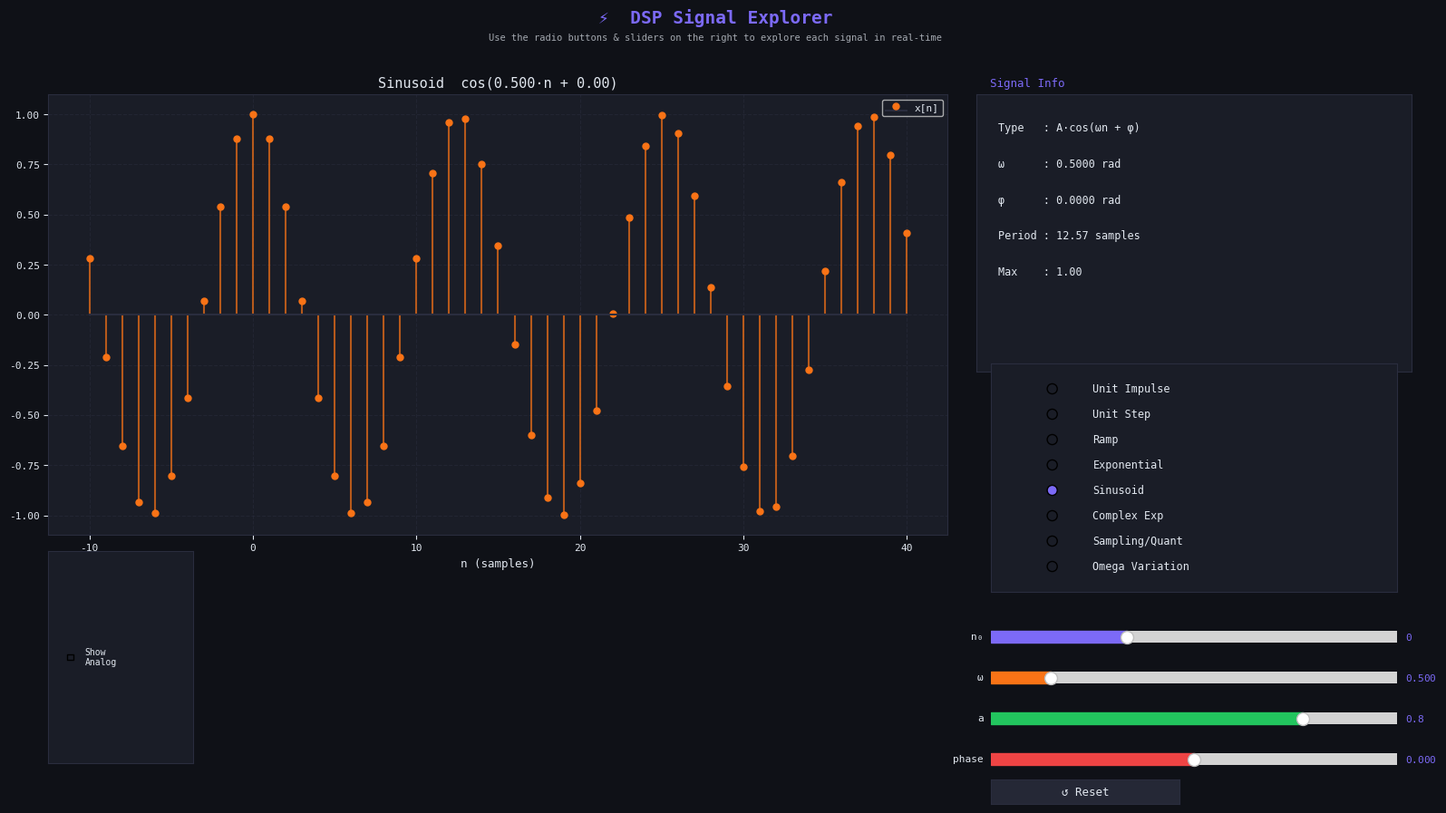

Source code (Python):
"""
Interactive DSP Signal Explorer
================================
Full GUI using matplotlib widgets — sliders, radio buttons, tabs.
Every parameter change updates the plot live in the same window.

Requirements:
    pip install numpy matplotlib
Run:
    python signal_explorer.py
"""

import matplotlib.gridspec as gridspec
import matplotlib.pyplot as plt
import numpy as np
from matplotlib.patches import FancyBboxPatch
from matplotlib.widgets import Button, CheckButtons, RadioButtons, Slider

# ──────────────────────────────────────────────
#  Signal generators
# ──────────────────────────────────────────────


def unit_impulse(n, n0=0):
    return (n == n0).astype(float)


def unit_step(n, n0=0):
    return (n >= n0).astype(float)


def ramp(n, slope=1.0, n0=0):
    return slope * np.maximum(0, n - n0)


def exponential(n, a):
    if a == 0:
        return np.where(n == 0, 1.0, 0.0)
    return np.power(a, n.astype(float))


def sinusoid(n, omega, phase=0.0, amplitude=1.0):
    return amplitude * np.cos(omega * n + phase)


def complex_exponential_real(n, omega):
    return np.cos(omega * n)


def complex_exponential_imag(n, omega):
    return np.sin(omega * n)


def quantize(x, levels):
    levels = max(2, int(levels))
    x_min, x_max = x.min(), x.max()
    if x_min == x_max:
        return np.zeros_like(x)
    bins = np.linspace(x_min, x_max, levels)
    indices = np.digitize(x, bins) - 1
    indices = np.clip(indices, 0, levels - 1)
    return bins[indices]


# ──────────────────────────────────────────────
#  Color palette
# ──────────────────────────────────────────────
BG = "#0f1117"
PANEL = "#1a1d27"
ACCENT = "#7c6af7"
ACCENT2 = "#f97316"
GREEN = "#22c55e"
RED = "#ef4444"
TEXT = "#e2e8f0"
GRIDCOL = "#2a2d3e"
SLIDER_BG = "#252836"

plt.rcParams.update(
    {
        "figure.facecolor": BG,
        "axes.facecolor": PANEL,
        "axes.edgecolor": GRIDCOL,
        "axes.labelcolor": TEXT,
        "xtick.color": TEXT,
        "ytick.color": TEXT,
        "text.color": TEXT,
        "grid.color": GRIDCOL,
        "grid.linestyle": "--",
        "grid.alpha": 0.5,
        "font.family": "monospace",
    }
)

# ──────────────────────────────────────────────
#  Figure layout
# ──────────────────────────────────────────────
fig = plt.figure(figsize=(16, 9), facecolor=BG)
fig.canvas.manager.set_window_title("⚡ DSP Signal Explorer — Bahr")

# Main plot area: top-left 2/3
ax_main = fig.add_axes([0.04, 0.34, 0.62, 0.54])
# Secondary (for complex exp): bottom-left
ax_sub = fig.add_axes([0.04, 0.06, 0.62, 0.24])
# Info panel
ax_info = fig.add_axes([0.68, 0.54, 0.30, 0.34], facecolor=PANEL)

for ax in [ax_main, ax_sub, ax_info]:
    ax.grid(True)
    ax.tick_params(labelsize=8)

ax_info.set_xticks([])
ax_info.set_yticks([])

# ──────────────────────────────────────────────
#  Widget axes (right column + bottom strip)
# ──────────────────────────────────────────────
ax_radio = fig.add_axes([0.69, 0.27, 0.28, 0.28], facecolor=PANEL)
ax_sn0 = fig.add_axes([0.69, 0.20, 0.28, 0.03], facecolor=SLIDER_BG)
ax_somega = fig.add_axes([0.69, 0.15, 0.28, 0.03], facecolor=SLIDER_BG)
ax_sa = fig.add_axes([0.69, 0.10, 0.28, 0.03], facecolor=SLIDER_BG)
ax_sphase = fig.add_axes([0.69, 0.05, 0.28, 0.03], facecolor=SLIDER_BG)
ax_schk = fig.add_axes(
    [0.04, 0.06, 0.10, 0.26], facecolor=PANEL
)  # overlap handled by zorder

# Sampling / quantization extra sliders (shown only for that mode)
ax_sfs = fig.add_axes([0.04, 0.01, 0.28, 0.02], facecolor=SLIDER_BG, visible=False)
ax_sqlevs = fig.add_axes([0.35, 0.01, 0.28, 0.02], facecolor=SLIDER_BG, visible=False)

# Reset button
ax_reset = fig.add_axes([0.69, 0.01, 0.13, 0.03], facecolor=SLIDER_BG)

# ──────────────────────────────────────────────
#  Widgets
# ──────────────────────────────────────────────
SIGNALS = [
    "Unit Impulse",
    "Unit Step",
    "Ramp",
    "Exponential",
    "Sinusoid",
    "Complex Exp",
    "Sampling/Quant",
    "Omega Variation",
]

radio = RadioButtons(
    ax_radio,
    SIGNALS,
    active=4,
    activecolor=ACCENT,
)
for label in radio.labels:
    label.set_fontsize(8.5)
    label.set_color(TEXT)
# Radio buttons use scatter PathCollection in matplotlib>=3.7
radio.set_radio_props({"s": 64})

sl_n0 = Slider(ax_sn0, "n₀", -10, 20, valinit=0, valstep=1, color=ACCENT)
sl_omega = Slider(ax_somega, "ω", 0.05, np.pi, valinit=0.5, color=ACCENT2)
sl_a = Slider(ax_sa, "a", -1.5, 1.5, valinit=0.8, color=GREEN)
sl_phase = Slider(ax_sphase, "phase", -np.pi, np.pi, valinit=0.0, color=RED)
sl_fs = Slider(ax_sfs, "f_s (Hz)", 5, 100, valinit=20, valstep=1, color=ACCENT)
sl_qlevs = Slider(ax_sqlevs, "Q levels", 2, 64, valinit=8, valstep=1, color=ACCENT2)

for sl in [sl_n0, sl_omega, sl_a, sl_phase, sl_fs, sl_qlevs]:
    sl.label.set_color(TEXT)
    sl.label.set_fontsize(8)
    sl.valtext.set_color(ACCENT)
    sl.valtext.set_fontsize(8)

chk_show_analog = CheckButtons(ax_schk, ["Show\nAnalog"], [False])
for lbl in chk_show_analog.labels:
    lbl.set_fontsize(7)
    lbl.set_color(TEXT)

btn_reset = Button(ax_reset, "↺ Reset", color=SLIDER_BG, hovercolor=ACCENT)
btn_reset.label.set_color(TEXT)
btn_reset.label.set_fontsize(9)

# ──────────────────────────────────────────────
#  State
# ──────────────────────────────────────────────
state = {"signal": SIGNALS[4]}


# ──────────────────────────────────────────────
#  Draw helpers
# ──────────────────────────────────────────────
def stem_plot(ax, n, x, color=ACCENT, label="x[n]"):
    markerline, stemlines, baseline = ax.stem(
        n, x, linefmt="-", markerfmt="o", basefmt="-", label=label
    )
    markerline.set_color(color)
    markerline.set_markersize(5)
    # In matplotlib >=3.7, stemlines is a LineCollection (not a list of lines)
    if hasattr(stemlines, "set_color"):
        stemlines.set_color(color)
        stemlines.set_alpha(0.7)
    else:
        for line in stemlines:
            line.set_color(color)
            line.set_alpha(0.7)
    baseline.set_color(GRIDCOL)


def update_info(lines):
    ax_info.clear()
    ax_info.set_facecolor(PANEL)
    ax_info.set_xticks([])
    ax_info.set_yticks([])
    ax_info.set_title("  Signal Info", loc="left", fontsize=9, color=ACCENT, pad=6)
    y = 0.90
    for line in lines:
        ax_info.text(
            0.05,
            y,
            line,
            transform=ax_info.transAxes,
            fontsize=8.5,
            color=TEXT,
            va="top",
            family="monospace",
        )
        y -= 0.13


# ──────────────────────────────────────────────
#  Main update
# ──────────────────────────────────────────────
def update(_=None):
    sig = state["signal"]
    n0 = int(sl_n0.val)
    omega = sl_omega.val
    a = sl_a.val
    phase = sl_phase.val
    fs = int(sl_fs.val)
    qlevs = int(sl_qlevs.val)
    show_analog = chk_show_analog.get_status()[0]

    # Show/hide sampling sliders
    ax_sfs.set_visible(sig == "Sampling/Quant")
    ax_sqlevs.set_visible(sig == "Sampling/Quant")

    ax_main.clear()
    ax_main.grid(True)
    ax_sub.clear()
    ax_sub.grid(True)

    n = np.arange(-10, 41)

    # ── Per-signal logic ──────────────────────
    if sig == "Unit Impulse":
        x = unit_impulse(n, n0)
        stem_plot(ax_main, n, x)
        ax_main.set_title(f"Unit Impulse  δ[n - {n0}]", color=TEXT, fontsize=11)
        update_info(
            [
                f"Type   : δ[n - n₀]",
                f"n₀     : {n0}",
                f"Range  : n ∈ [-10, 40]",
                f"Peak   : 1 at n = {n0}",
                f"Energy : 1",
            ]
        )
        ax_sub.set_visible(False)

    elif sig == "Unit Step":
        x = unit_step(n, n0)
        stem_plot(ax_main, n, x, color=GREEN)
        ax_main.set_title(f"Unit Step  u[n - {n0}]", color=TEXT, fontsize=11)
        update_info(
            [
                f"Type   : u[n - n₀]",
                f"n₀     : {n0}",
                f"0 for n < {n0}",
                f"1 for n ≥ {n0}",
            ]
        )
        ax_sub.set_visible(False)

    elif sig == "Ramp":
        x = ramp(n, slope=a, n0=n0)
        stem_plot(ax_main, n, x, color=ACCENT2)
        ax_main.set_title(f"Ramp  {a:.2f}·max(0, n−{n0})", color=TEXT, fontsize=11)
        update_info(
            [
                f"Type   : slope·max(0, n-n₀)",
                f"n₀     : {n0}",
                f"slope  : {a:.3f}  (use 'a' slider)",
                f"0 for n < {n0}",
            ]
        )
        ax_sub.set_visible(False)

    elif sig == "Exponential":
        x = exponential(n, a)
        color = GREEN if abs(a) < 1 else RED
        stem_plot(ax_main, n, x, color=color)
        stability = (
            "Stable (|a|<1)"
            if abs(a) < 1
            else ("Unstable (|a|>1)" if abs(a) > 1 else "Marginal")
        )
        ax_main.set_title(f"Exponential  a^n,  a = {a:.3f}", color=TEXT, fontsize=11)
        x_abs_max = np.max(np.abs(x[np.isfinite(x)]))
        y_limit = min(max(x_abs_max * 1.2, 1), 1e6)
        ax_main.set_ylim(-y_limit, y_limit)
        update_info(
            [
                f"Type   : a^n",
                f"a      : {a:.4f}",
                f"Status : {stability}",
                f"x[0]   : 1",
                f"x[5]   : {a**5:.4f}",
            ]
        )
        ax_sub.set_visible(False)

    elif sig == "Sinusoid":
        x = sinusoid(n, omega, phase, amplitude=1.0)
        stem_plot(ax_main, n, x, color=ACCENT2)
        if show_analog:
            t = np.linspace(n.min(), n.max(), 1000)
            ax_main.plot(
                t,
                np.cos(omega * t + phase),
                color=ACCENT2,
                alpha=0.25,
                lw=1.5,
                label="analog envelope",
            )
        period_str = f"{2 * np.pi / omega:.2f}" if omega != 0 else "∞"
        ax_main.set_title(
            f"Sinusoid  cos({omega:.3f}·n + {phase:.2f})", color=TEXT, fontsize=11
        )
        update_info(
            [
                f"Type   : A·cos(ωn + φ)",
                f"ω      : {omega:.4f} rad",
                f"φ      : {phase:.4f} rad",
                f"Period : {period_str} samples",
                f"Max    : 1.00",
            ]
        )
        ax_sub.set_visible(False)

    elif sig == "Complex Exp":
        ax_sub.set_visible(True)
        re = complex_exponential_real(n, omega)
        im = complex_exponential_imag(n, omega)
        stem_plot(ax_main, n, re, color=ACCENT, label="Re{e^(jωn)}")
        stem_plot(ax_sub, n, im, color=ACCENT2, label="Im{e^(jωn)}")
        ax_main.set_title(
            f"Complex Exponential  e^(j·{omega:.3f}·n)  — Real", color=TEXT, fontsize=11
        )
        ax_sub.set_title("Imaginary Part", color=ACCENT2, fontsize=9)
        ax_sub.grid(True)
        ax_sub.legend(fontsize=8, facecolor=PANEL, labelcolor=TEXT)
        period_ratio = omega / (2 * np.pi)
        is_periodic = np.abs(period_ratio - np.round(period_ratio)) < 1e-9
        period_str = f"{2 * np.pi / omega:.2f}" if is_periodic and omega != 0 else "aperiodic (discrete)"
        update_info(
            [
                f"Type   : e^(jωn)",
                f"ω      : {omega:.4f} rad",
                f"Re     : cos(ωn)",
                f"Im     : sin(ωn)",
                f"Period : {period_str} samples",
            ]
        )

    elif sig == "Sampling/Quant":
        ax_sub.set_visible(True)
        f_sig = 5
        t = np.linspace(0, 1, 2000)
        x_analog = np.cos(2 * np.pi * f_sig * t)

        t_s = np.arange(0, fs + 1) / fs
        x_s = np.cos(2 * np.pi * f_sig * t_s)
        x_q = quantize(x_s, qlevs)

        ax_main.plot(t, x_analog, color=ACCENT, alpha=0.3, lw=1.5, label="Analog")
        stem_plot(ax_main, t_s, x_s, color=GREEN, label="Sampled")
        ax_main.set_title(
            f"Sampling  f_signal={f_sig}Hz  f_s={fs}Hz", color=TEXT, fontsize=11
        )
        ax_main.set_xlabel("Time (s)", color=TEXT, fontsize=9)
        ax_main.legend(fontsize=8, facecolor=PANEL, labelcolor=TEXT)

        ax_sub.plot(t, x_analog, color=ACCENT, alpha=0.2, lw=1)
        ax_sub.step(
            t_s,
            x_q,
            color=RED,
            lw=1.8,
            where="mid",
            label=f"Quantized ({qlevs} levels)",
        )
        ax_sub.legend(fontsize=8, facecolor=PANEL, labelcolor=TEXT)
        ax_sub.set_title("Quantization", color=RED, fontsize=9)
        ax_sub.grid(True)

        snr_approx = 6.02 * np.log2(qlevs) + 1.76
        update_info(
            [
                f"f_signal : {f_sig} Hz",
                f"f_s      : {fs} Hz",
                f"Ratio    : {fs / f_sig:.1f}×",
                f"Q levels : {qlevs}",
                f"Est SNR  : {snr_approx:.1f} dB",
                f"Nyquist  : {'OK' if fs >= 2 * f_sig else 'ALIASING!'}",
            ]
        )

    elif sig == "Omega Variation":
        ax_sub.set_visible(True)
        omegas = [omega * 0.25, omega * 0.5, omega, omega * 2]
        colors = [ACCENT, GREEN, ACCENT2, RED]
        n_short = np.arange(0, 30)
        for i, (om, col) in enumerate(zip(omegas, colors)):
            x = sinusoid(n_short, om)
            offset = i * 2.5
            markerline, stemlines, baseline = ax_main.stem(
                n_short,
                x + offset,
                linefmt="-",
                markerfmt="o",
                basefmt="-",
                label=f"ω={om:.2f}",
            )
            markerline.set_color(col)
            markerline.set_alpha(0.6)
            if hasattr(stemlines, "set_color"):
                stemlines.set_color(col)
                stemlines.set_alpha(0.6)
            else:
                for line in stemlines:
                    line.set_color(col)
                    line.set_alpha(0.6)
            baseline.set_color(GRIDCOL)
        ax_main.set_title(
            f"Omega Variation  (base ω={omega:.3f})", color=TEXT, fontsize=11
        )
        ax_main.legend(fontsize=7, facecolor=PANEL, labelcolor=TEXT)

        # Frequency-domain magnitude sketch
        freqs = np.linspace(0, np.pi, 500)
        for om, col in zip(omegas, colors):
            resp = np.abs(np.sin(freqs - om + 0.001) / (freqs - om + 0.001))
            resp = resp / resp.max()
            ax_sub.plot(freqs, resp, color=col, alpha=0.7, lw=1.2, label=f"ω={om:.2f}")
        ax_sub.set_title("Approximate Frequency Spread", color=TEXT, fontsize=9)
        ax_sub.set_xlabel("ω (rad)", color=TEXT, fontsize=8)
        ax_sub.legend(fontsize=7, facecolor=PANEL, labelcolor=TEXT)
        ax_sub.grid(True)
        update_info(
            [
                f"base ω  : {omega:.4f}",
                f"ω×0.25 : {omega * 0.25:.4f}",
                f"ω×0.5  : {omega * 0.5:.4f}",
                f"ω×2.0  : {omega * 2:.4f}",
            ]
        )

    # ── Common styling ──────────────────────
    ax_main.set_xlabel("n (samples)", color=TEXT, fontsize=9)
    ax_main.legend(fontsize=8, facecolor=PANEL, labelcolor=TEXT, loc="best")
    ax_main.tick_params(colors=TEXT, labelsize=8)

    if ax_sub.get_visible():
        ax_sub.set_xlabel("n / t", color=TEXT, fontsize=8)
        ax_sub.tick_params(colors=TEXT, labelsize=8)

    fig.canvas.draw_idle()


# ──────────────────────────────────────────────
#  Callbacks
# ──────────────────────────────────────────────
def on_radio(label):
    state["signal"] = label
    update()


def on_reset(_):
    sl_n0.reset()
    sl_omega.reset()
    sl_a.reset()
    sl_phase.reset()
    sl_fs.reset()
    sl_qlevs.reset()
    update()


radio.on_clicked(on_radio)
for sl in [sl_n0, sl_omega, sl_a, sl_phase, sl_fs, sl_qlevs]:
    sl.on_changed(update)
chk_show_analog.on_clicked(update)
btn_reset.on_clicked(on_reset)

# ──────────────────────────────────────────────
#  Title banner
# ──────────────────────────────────────────────
fig.text(
    0.50,
    0.985,
    "⚡  DSP Signal Explorer",
    ha="center",
    va="top",
    fontsize=14,
    color=ACCENT,
    fontweight="bold",
    family="monospace",
)
fig.text(
    0.50,
    0.955,
    "Use the radio buttons & sliders on the right to explore each signal in real-time",
    ha="center",
    va="top",
    fontsize=7.5,
    color=TEXT,
    alpha=0.7,
)

# ──────────────────────────────────────────────
#  Initial draw
# ──────────────────────────────────────────────
ax_sub.set_visible(True)
update()
plt.show()
